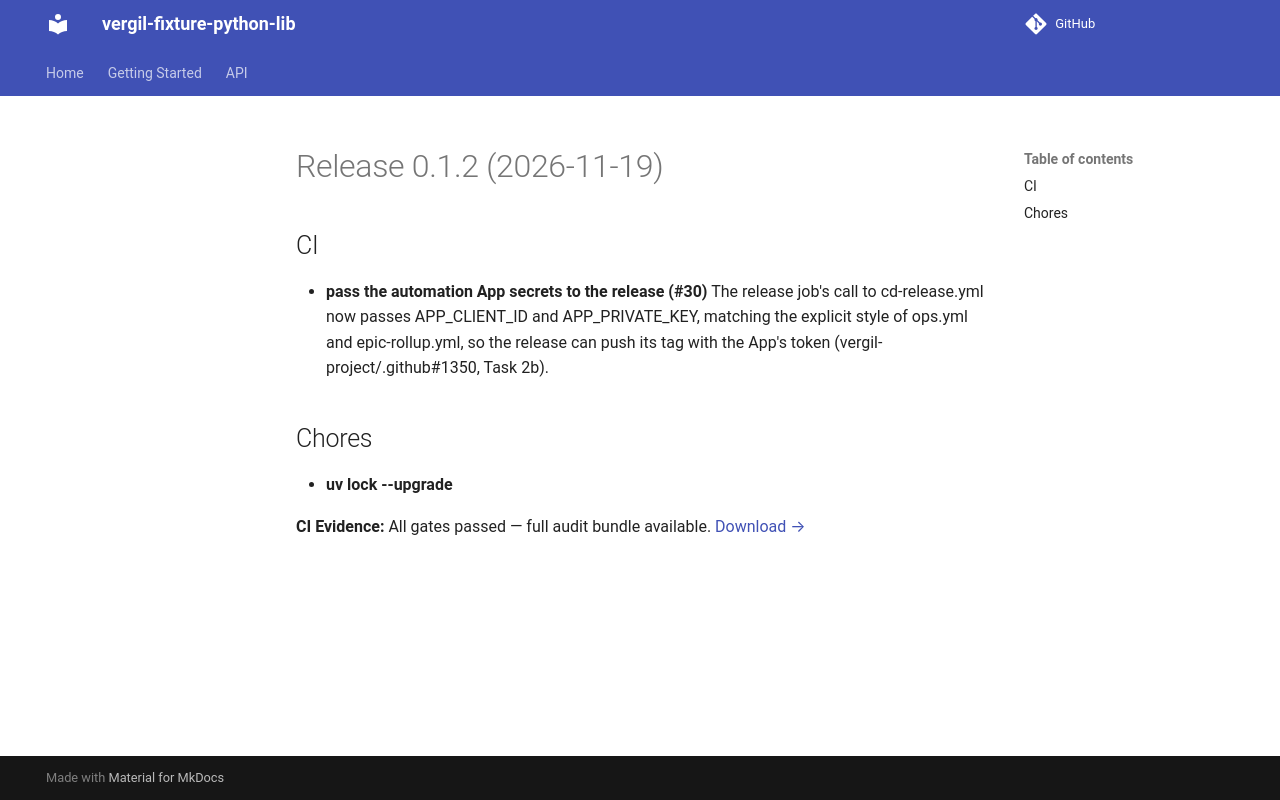

repository: vergil-project/vergil-fixture-python-lib · page: 0.1/releases/v0.1.2/index.html · generator: mkdocs

# Release 0.1.2 (2026-11-19)

## CI

- **pass the automation App secrets to the release (#30)**
  The release job's call to cd-release.yml now passes APP_CLIENT_ID and APP_PRIVATE_KEY, matching the explicit style of ops.yml and epic-rollup.yml, so the release can push its tag with the App's token (vergil-project/.github#1350, Task 2b).

## Chores

- **uv lock --upgrade**
